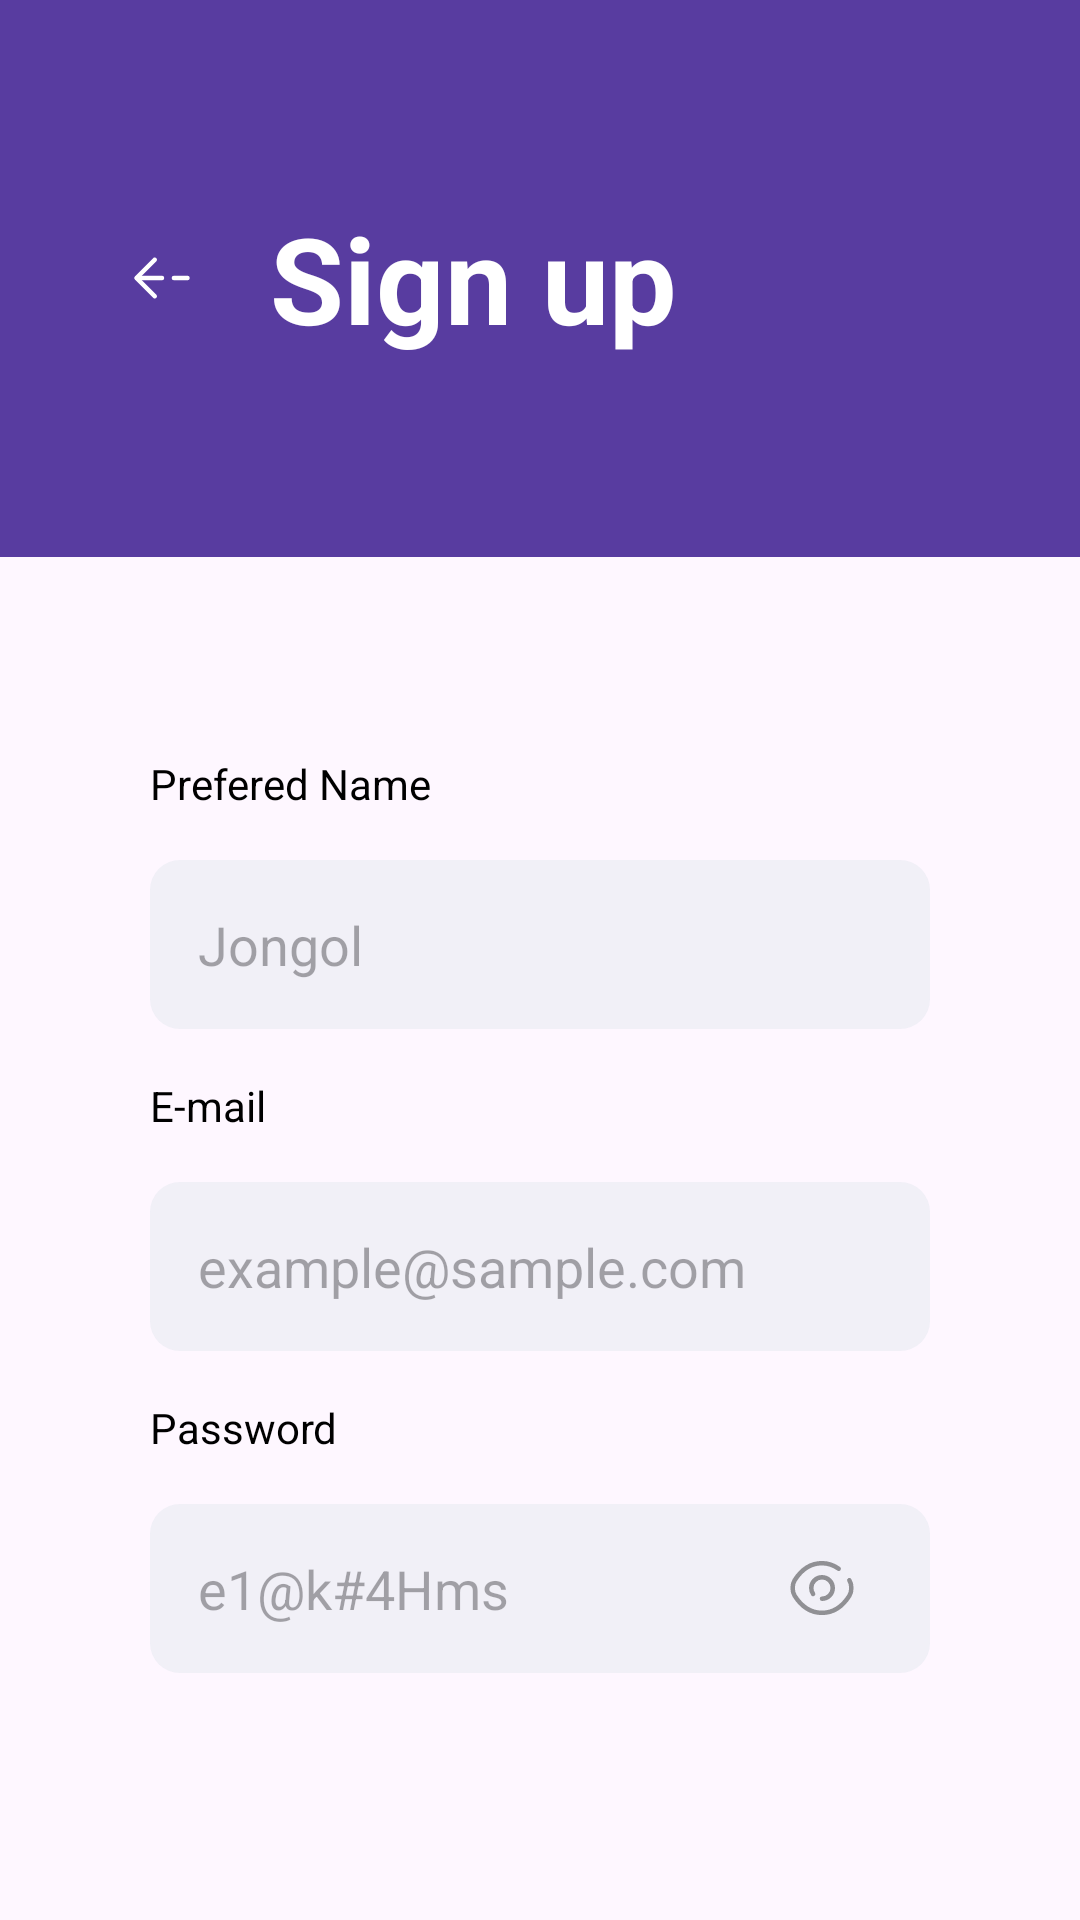

The Android layout XML behind this screen, and the referenced resources:
<!-- AndroidManifest.xml: application theme Theme.Kombi -->
<!-- res/layout/fragment_crendentials_signup.xml -->
<?xml version="1.0" encoding="utf-8"?>
<androidx.appcompat.widget.LinearLayoutCompat
    android:orientation="vertical"
    xmlns:android="http://schemas.android.com/apk/res/android"
    xmlns:tools="http://schemas.android.com/tools"
    android:layout_width="match_parent"
    android:layout_height="match_parent"
    xmlns:app="http://schemas.android.com/apk/res-auto"
    tools:context=".credentials.CrendentialsSignupFragment">


    <androidx.appcompat.widget.LinearLayoutCompat
        android:layout_width="match_parent"
        android:layout_height="wrap_content"
        android:orientation="horizontal"
        android:gravity="center_vertical"
        android:padding="@dimen/_34dp"
        android:layout_gravity="center_horizontal"
        android:background="@color/primary"
        android:layout_weight="1">

        <androidx.appcompat.widget.AppCompatImageButton
            android:layout_width="wrap_content"
            android:layout_height="wrap_content"
            android:padding="@dimen/_8dp"
            android:background="@android:color/transparent"
            android:src="@drawable/luna_arrow_back"
            android:id="@+id/button_back"
            />

        <androidx.appcompat.widget.AppCompatTextView
            android:layout_width="wrap_content"
            android:layout_height="wrap_content"
            style="@style/h1"
            android:textColor="@color/white"
            android:text="Sign up"
            android:layout_marginStart="@dimen/fab_margin"
            />



    </androidx.appcompat.widget.LinearLayoutCompat>



    <androidx.appcompat.widget.LinearLayoutCompat
        android:layout_width="match_parent"
        android:layout_height="wrap_content"
        android:orientation="vertical"
        android:layout_weight="1"
        android:gravity="center_vertical"
        android:padding="@dimen/_34dp"
        >



        <androidx.appcompat.widget.AppCompatTextView
            android:layout_width="wrap_content"
            android:layout_height="wrap_content"
            style="@style/small"
            android:text="Prefered Name"
            android:layout_marginStart="@dimen/fab_margin"
            android:textColor="@color/black"/>


        <androidx.appcompat.widget.AppCompatEditText
            android:layout_width="match_parent"
            android:layout_height="wrap_content"
            android:background="@drawable/background_light40"
            android:padding="@dimen/fab_margin"
            android:layout_margin="@dimen/fab_margin"
            android:hint="Jongol"
            android:inputType="textEmailAddress"
            android:id="@+id/input_username"
            android:textColor="@color/black"
            />

        <androidx.appcompat.widget.AppCompatTextView
            android:layout_width="wrap_content"
            android:layout_height="wrap_content"
            style="@style/small"
            android:text="E-mail"
            android:layout_marginStart="@dimen/fab_margin"
            android:textColor="@color/black"/>


        <androidx.appcompat.widget.AppCompatEditText
            android:layout_width="match_parent"
            android:layout_height="wrap_content"
            android:background="@drawable/background_light40"
            android:padding="@dimen/fab_margin"
            android:layout_margin="@dimen/fab_margin"
            android:hint="example@sample.com"
            android:inputType="textEmailAddress"
            android:id="@+id/input_email"
            android:textColor="@color/black"
            />

        <androidx.appcompat.widget.AppCompatTextView
            android:layout_width="wrap_content"
            android:layout_height="wrap_content"
            style="@style/small"
            android:text="Password"
            android:layout_marginStart="@dimen/fab_margin"
            android:textColor="@color/black"/>

        <androidx.appcompat.widget.LinearLayoutCompat
            android:layout_width="match_parent"
            android:layout_height="wrap_content"
            android:orientation="horizontal"
            android:layout_margin="@dimen/fab_margin">


            <androidx.appcompat.widget.LinearLayoutCompat
                android:layout_width="wrap_content"
                android:layout_height="wrap_content"
                android:orientation="horizontal"
                android:gravity="center_vertical"
                android:background="@drawable/background_light40"
                android:padding="8dp"
                android:layout_weight="1">

                <androidx.appcompat.widget.AppCompatEditText
                    android:layout_width="wrap_content"
                    android:layout_height="wrap_content"
                    android:background="@android:color/transparent"
                    android:hint="e1@k#4Hms"
                    android:inputType="textPassword"
                    android:id="@+id/input_password"
                    android:textColor="@color/black"
                    android:layout_weight="1"
                    android:padding="@dimen/_8dp"
                    />

                <androidx.appcompat.widget.AppCompatImageButton
                    android:id="@+id/passwordButton"
                    android:layout_width="wrap_content"
                    android:layout_height="wrap_content"
                    android:background="@android:color/transparent"
                    android:layout_marginEnd="16dp"
                    android:src="@drawable/pdhide_luna"/>

            </androidx.appcompat.widget.LinearLayoutCompat>


            <com.google.android.material.floatingactionbutton.FloatingActionButton
                android:layout_width="wrap_content"
                android:layout_height="wrap_content"
                android:elevation="0dp"
                app:elevation="0dp"
                android:src="@drawable/chevronright_luna"
                app:tint="@color/white"
                app:backgroundTint="@color/accent"
                android:id="@+id/button_verify"
                android:layout_marginStart="@dimen/fab_margin"
                android:visibility="gone"
                />

            <ProgressBar
                android:layout_width="wrap_content"
                android:layout_height="wrap_content"
                android:layout_marginStart="@dimen/fab_margin"
                android:layout_gravity="center_vertical"
                android:id="@+id/creating_account"
                android:visibility="gone"
                />


        </androidx.appcompat.widget.LinearLayoutCompat>







    </androidx.appcompat.widget.LinearLayoutCompat>





</androidx.appcompat.widget.LinearLayoutCompat>
<!-- resources referenced by this layout -->
<resources>
  <color name="accent">#FD93A1</color>
  <color name="black">#FF000000</color>
  <color name="primary">#583CA0</color>
  <color name="white">#FFFFFFFF</color>
  <dimen name="_34dp">34dp</dimen>
  <dimen name="_8dp">8dp</dimen>
  <dimen name="fab_margin">16dp</dimen>
  <!-- drawable background_light40 (drawable) -->
  <?xml version="1.0" encoding="utf-8"?>
  <shape xmlns:android="http://schemas.android.com/apk/res/android"
      android:shape="rectangle">
  
      <solid
          android:color="@color/light_40"/>
  
      <corners
          android:radius="10dp"/>
  
      <padding
          android:left="@dimen/_34dp"
          android:right="@dimen/_34dp"/>
  </shape>
  <!-- drawable chevronright_luna (drawable) -->
  <vector xmlns:android="http://schemas.android.com/apk/res/android"
      android:width="24dp"
      android:height="24dp"
      android:viewportWidth="24"
      android:viewportHeight="24">
    <path
        android:pathData="M12.9,7.94L15.52,10.56C16.29,11.33 16.29,12.59 15.52,13.36L9,19.87"
        android:strokeLineJoin="round"
        android:strokeWidth="1.5"
        android:fillColor="#00000000"
        android:strokeColor="#FFFFFF"
        android:strokeLineCap="round"/>
    <path
        android:pathData="M9,4.04L10.04,5.08"
        android:strokeLineJoin="round"
        android:strokeWidth="1.5"
        android:fillColor="#00000000"
        android:fillType="evenOdd"
        android:strokeColor="#FFFFFF"
        android:strokeLineCap="round"/>
  </vector>
  <!-- drawable luna_arrow_back (drawable) -->
  <vector xmlns:android="http://schemas.android.com/apk/res/android"
      android:width="24dp"
      android:height="24dp"
      android:viewportWidth="24"
      android:viewportHeight="24">
    <path
        android:pathData="M9.57,5.93L3.5,12L9.57,18.07"
        android:strokeLineJoin="round"
        android:strokeWidth="1.5"
        android:fillColor="#00000000"
        android:strokeColor="#FFFFFF"
        android:strokeLineCap="round"/>
    <path
        android:pathData="M12,12L3.67,12"
        android:strokeLineJoin="round"
        android:strokeWidth="1.5"
        android:fillColor="#00000000"
        android:fillType="evenOdd"
        android:strokeColor="#FFFFFF"
        android:strokeLineCap="round"/>
    <path
        android:pathData="M20.5,12L15.97,12"
        android:strokeLineJoin="round"
        android:strokeWidth="1.5"
        android:fillColor="#00000000"
        android:fillType="evenOdd"
        android:strokeColor="#FFFFFF"
        android:strokeLineCap="round"/>
  </vector>
  <style name="h1" parent="Widget.AppCompat.TextView">
          <item name="android:textSize">40sp</item>
          <item name="android:textStyle">bold</item>
          <item name="fontFamily">@font/b</item>
      </style>
  <style name="small" parent="Widget.AppCompat.TextView">
          <item name="android:textSize">14sp</item>
          <item name="fontFamily">@font/l</item>
      </style>
  <style name="Theme.Kombi" parent="Base.Theme.Kombi" />
  <color name="light_40">#66DCE3EB</color>
  <color name="black_40">#66000000</color>
  <color name="light">#DCE3EB</color>
</resources>
